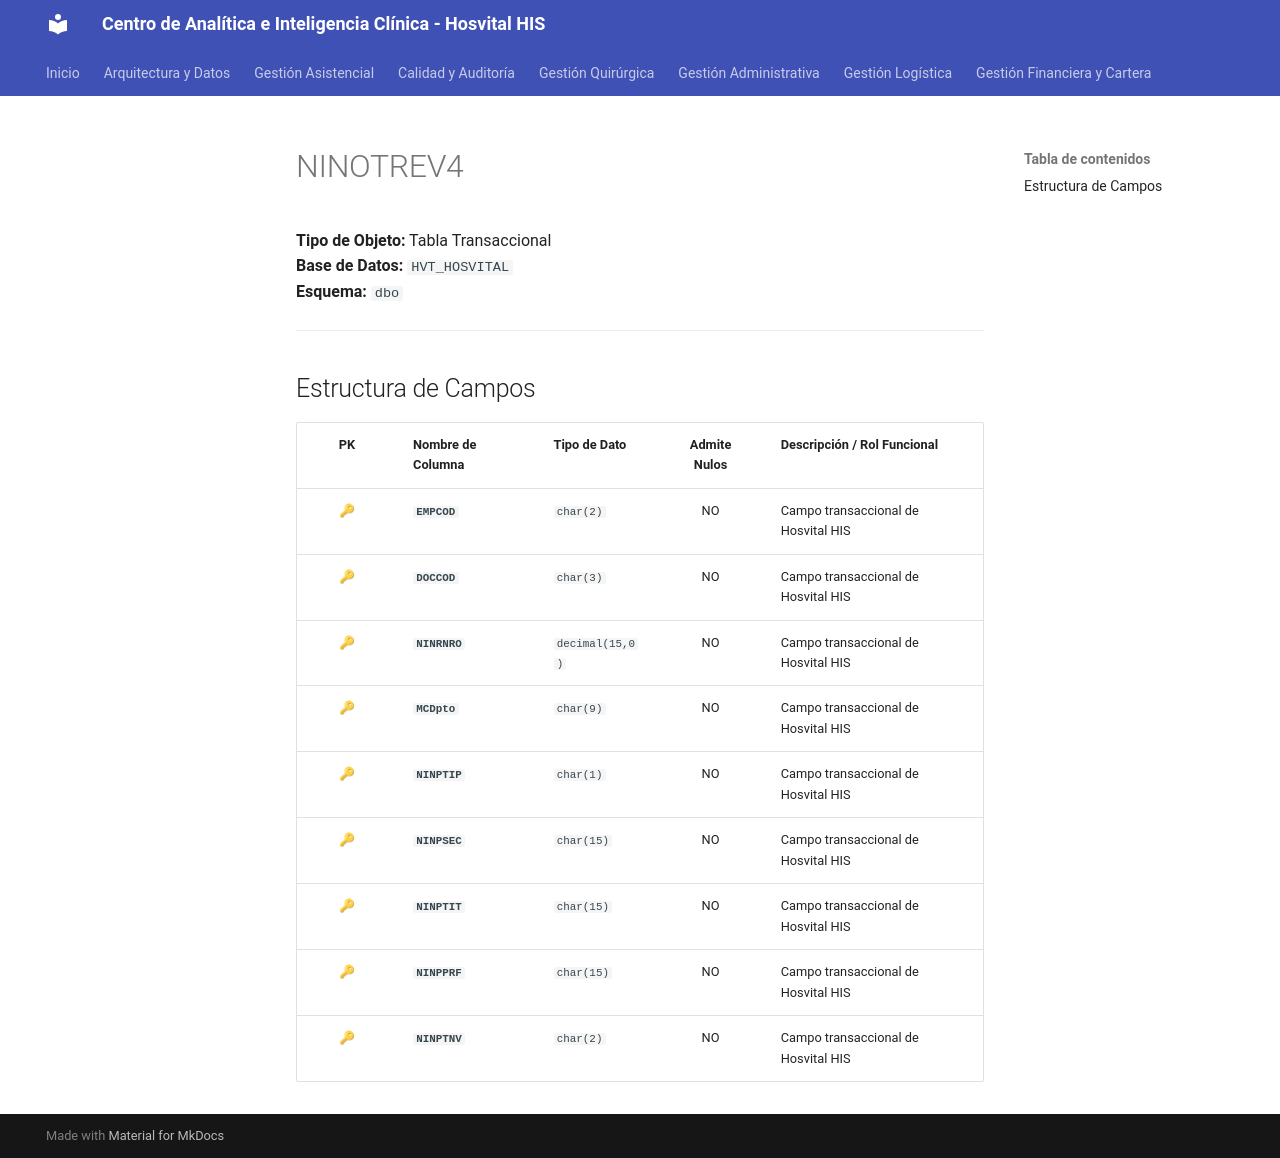

repository: SoporteSaludtech/superset-docs · page: diccionario-general/NINOTREV4/index.html · generator: mkdocs

# NINOTREV4

**Tipo de Objeto:** Tabla Transaccional  
**Base de Datos:** `HVT_HOSVITAL`  
**Esquema:** `dbo`

---

## Estructura de Campos

| PK | Nombre de Columna | Tipo de Dato | Admite Nulos | Descripción / Rol Funcional |
| :-: | :--- | :--- | :-: | :--- |
| 🔑 | **`EMPCOD`** | `char(2)` | NO | Campo transaccional de Hosvital HIS |
| 🔑 | **`DOCCOD`** | `char(3)` | NO | Campo transaccional de Hosvital HIS |
| 🔑 | **`NINRNRO`** | `decimal(15,0)` | NO | Campo transaccional de Hosvital HIS |
| 🔑 | **`MCDpto`** | `char(9)` | NO | Campo transaccional de Hosvital HIS |
| 🔑 | **`NINPTIP`** | `char(1)` | NO | Campo transaccional de Hosvital HIS |
| 🔑 | **`NINPSEC`** | `char(15)` | NO | Campo transaccional de Hosvital HIS |
| 🔑 | **`NINPTIT`** | `char(15)` | NO | Campo transaccional de Hosvital HIS |
| 🔑 | **`NINPPRF`** | `char(15)` | NO | Campo transaccional de Hosvital HIS |
| 🔑 | **`NINPTNV`** | `char(2)` | NO | Campo transaccional de Hosvital HIS |
